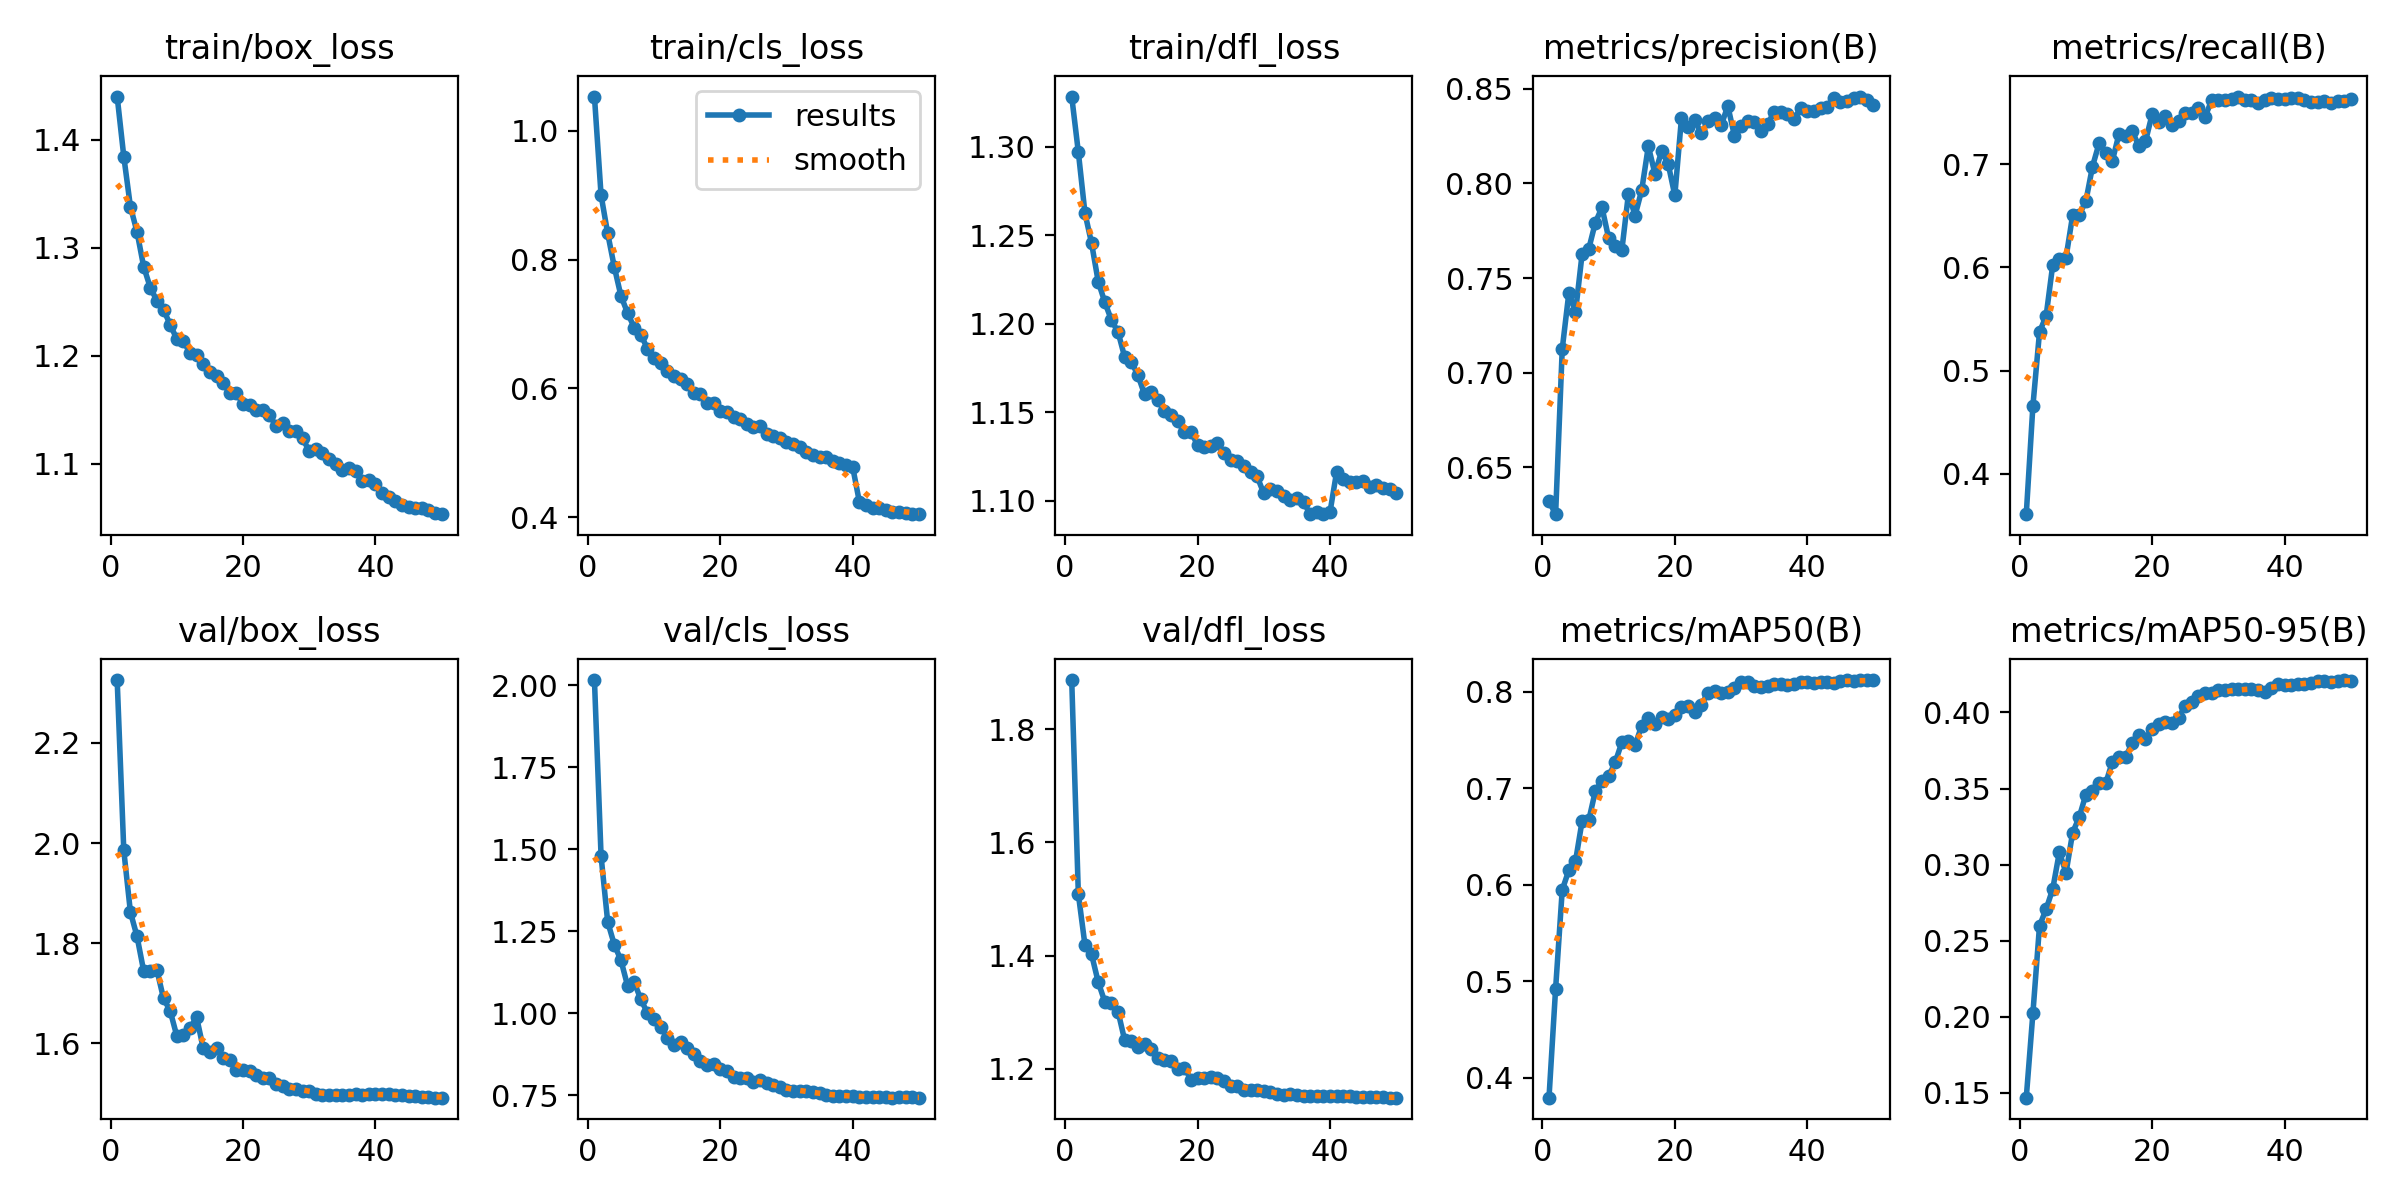

The data file committed next to this chart (first rows):
epoch, time, train/box_loss, train/cls_loss, train/dfl_loss, metrics/precision(B), metrics/recall(B), metrics/mAP50(B), metrics/mAP50-95(B), val/box_loss, val/cls_loss, val/dfl_loss, lr/pg0, lr/pg1, lr/pg2
1, 271.6, 1.44, 1.053, 1.328, 0.6321, 0.3611, 0.3792, 0.1469, 2.326, 2.016, 1.887, 0.07002, 0.003331, 0.003331
2, 451.9, 1.385, 0.9002, 1.297, 0.6253, 0.4658, 0.4923, 0.2023, 1.985, 1.48, 1.509, 0.04001, 0.006658, 0.006658
3, 629.6, 1.338, 0.8408, 1.263, 0.7126, 0.5374, 0.5946, 0.2599, 1.862, 1.279, 1.419, 0.00998, 0.009959, 0.009959
4, 806.1, 1.315, 0.7887, 1.245, 0.7422, 0.5531, 0.6151, 0.2707, 1.813, 1.209, 1.402, 0.009912, 0.009912, 0.009912
5, 1008, 1.283, 0.7438, 1.224, 0.7319, 0.6027, 0.6242, 0.2841, 1.745, 1.161, 1.353, 0.009844, 0.009844, 0.009844
6, 1199, 1.263, 0.7173, 1.212, 0.7627, 0.6084, 0.666, 0.3083, 1.744, 1.084, 1.318, 0.009758, 0.009758, 0.009758
7, 1376, 1.251, 0.6946, 1.202, 0.7653, 0.6095, 0.6666, 0.2946, 1.746, 1.095, 1.316, 0.009652, 0.009652, 0.009652
8, 1552, 1.243, 0.6836, 1.195, 0.7793, 0.6503, 0.6971, 0.321, 1.69, 1.042, 1.301, 0.009529, 0.009529, 0.009529
9, 1729, 1.229, 0.6619, 1.181, 0.7873, 0.651, 0.7079, 0.3313, 1.665, 1.001, 1.25, 0.009388, 0.009388, 0.009388
10, 1905, 1.216, 0.6471, 1.178, 0.7712, 0.6642, 0.7123, 0.3461, 1.615, 0.9834, 1.25, 0.009229, 0.009229, 0.009229
11, 2080, 1.213, 0.6398, 1.171, 0.7667, 0.6977, 0.7269, 0.3481, 1.617, 0.9581, 1.238, 0.009055, 0.009055, 0.009055
12, 2254, 1.203, 0.6269, 1.16, 0.7647, 0.7203, 0.7475, 0.3538, 1.631, 0.9251, 1.244, 0.008864, 0.008864, 0.008864
13, 2428, 1.201, 0.6192, 1.161, 0.7946, 0.7108, 0.7488, 0.3536, 1.652, 0.9043, 1.235, 0.008658, 0.008658, 0.008658
14, 2602, 1.192, 0.6142, 1.157, 0.783, 0.7031, 0.7446, 0.3675, 1.59, 0.9107, 1.219, 0.008439, 0.008439, 0.008439
15, 2775, 1.185, 0.6064, 1.151, 0.7964, 0.7292, 0.765, 0.3705, 1.583, 0.8927, 1.216, 0.008205, 0.008205, 0.008205
16, 2949, 1.181, 0.5933, 1.148, 0.8196, 0.7276, 0.7728, 0.3707, 1.591, 0.8748, 1.214, 0.00796, 0.00796, 0.00796
17, 3122, 1.175, 0.5912, 1.145, 0.8051, 0.7317, 0.7661, 0.3801, 1.57, 0.8554, 1.2, 0.007702, 0.007702, 0.007702
18, 3296, 1.165, 0.5778, 1.139, 0.8169, 0.7177, 0.7736, 0.3849, 1.566, 0.8417, 1.202, 0.007435, 0.007435, 0.007435
19, 3469, 1.165, 0.5774, 1.139, 0.8102, 0.722, 0.7715, 0.3824, 1.547, 0.845, 1.181, 0.007158, 0.007158, 0.007158
20, 3643, 1.156, 0.5654, 1.132, 0.7936, 0.748, 0.7754, 0.3894, 1.546, 0.8309, 1.184, 0.006872, 0.006872, 0.006872
21, 3816, 1.154, 0.5642, 1.13, 0.8343, 0.7406, 0.7837, 0.3927, 1.545, 0.8244, 1.184, 0.00658, 0.00658, 0.00658
22, 3989, 1.15, 0.5555, 1.131, 0.8296, 0.7461, 0.7855, 0.3939, 1.537, 0.8042, 1.186, 0.006281, 0.006281, 0.006281
23, 4162, 1.15, 0.5519, 1.133, 0.8332, 0.7374, 0.7792, 0.393, 1.53, 0.8031, 1.184, 0.005978, 0.005978, 0.005978
24, 4336, 1.145, 0.5449, 1.127, 0.8264, 0.7414, 0.786, 0.3963, 1.53, 0.801, 1.179, 0.00567, 0.00567, 0.00567
25, 4509, 1.135, 0.5403, 1.123, 0.8327, 0.7495, 0.7992, 0.4045, 1.518, 0.7908, 1.17, 0.005361, 0.005361, 0.005361
26, 4683, 1.137, 0.5417, 1.122, 0.8345, 0.7499, 0.801, 0.4066, 1.514, 0.7954, 1.169, 0.00505, 0.00505, 0.00505
27, 4856, 1.13, 0.5297, 1.12, 0.8306, 0.7541, 0.7992, 0.4105, 1.509, 0.787, 1.162, 0.004739, 0.004739, 0.004739
28, 5030, 1.13, 0.5267, 1.116, 0.8409, 0.7457, 0.8002, 0.4128, 1.509, 0.7819, 1.163, 0.00443, 0.00443, 0.00443
29, 5203, 1.124, 0.5238, 1.114, 0.8251, 0.7619, 0.8044, 0.4128, 1.505, 0.7736, 1.162, 0.004122, 0.004122, 0.004122
30, 5376, 1.111, 0.5172, 1.104, 0.83, 0.7622, 0.8104, 0.4145, 1.505, 0.7669, 1.162, 0.003819, 0.003819, 0.003819
31, 5550, 1.114, 0.5145, 1.106, 0.8327, 0.7623, 0.8105, 0.4147, 1.499, 0.7628, 1.159, 0.00352, 0.00352, 0.00352
32, 5723, 1.11, 0.5095, 1.105, 0.8323, 0.7629, 0.8064, 0.4152, 1.497, 0.7622, 1.156, 0.003228, 0.003228, 0.003228
33, 5896, 1.104, 0.5016, 1.102, 0.8274, 0.7654, 0.8046, 0.4151, 1.497, 0.7611, 1.154, 0.002942, 0.002942, 0.002942
34, 6069, 1.1, 0.4962, 1.1, 0.8312, 0.7616, 0.8061, 0.4157, 1.496, 0.7602, 1.155, 0.002665, 0.002665, 0.002665
35, 6243, 1.094, 0.4933, 1.101, 0.8378, 0.7622, 0.8076, 0.4156, 1.497, 0.7552, 1.154, 0.002398, 0.002398, 0.002398
36, 6416, 1.096, 0.4932, 1.099, 0.8376, 0.7591, 0.808, 0.415, 1.497, 0.7515, 1.152, 0.00214, 0.00214, 0.00214
37, 6589, 1.093, 0.488, 1.092, 0.8366, 0.7616, 0.8066, 0.4133, 1.498, 0.7485, 1.152, 0.001895, 0.001895, 0.001895
38, 6783, 1.084, 0.4842, 1.094, 0.8341, 0.7638, 0.8079, 0.4164, 1.497, 0.7475, 1.152, 0.001661, 0.001661, 0.001661
39, 7030, 1.085, 0.481, 1.092, 0.8396, 0.7635, 0.8105, 0.4188, 1.499, 0.7459, 1.152, 0.001442, 0.001442, 0.001442
40, 7203, 1.081, 0.4777, 1.093, 0.8382, 0.7635, 0.8101, 0.4183, 1.5, 0.7465, 1.152, 0.001236, 0.001236, 0.001236
41, 7398, 1.073, 0.4242, 1.116, 0.8381, 0.7638, 0.8089, 0.418, 1.499, 0.7451, 1.151, 0.001045, 0.001045, 0.001045
42, 7572, 1.069, 0.4198, 1.112, 0.8399, 0.7636, 0.8101, 0.4186, 1.498, 0.7454, 1.152, 0.0008706, 0.0008706, 0.0008706
43, 7745, 1.065, 0.4143, 1.111, 0.8402, 0.7622, 0.81, 0.4189, 1.497, 0.7452, 1.152, 0.0007123, 0.0007123, 0.0007123
44, 7918, 1.062, 0.415, 1.11, 0.8448, 0.7597, 0.8095, 0.4191, 1.496, 0.7437, 1.15, 0.0005711, 0.0005711, 0.0005711
45, 8091, 1.06, 0.4108, 1.111, 0.8429, 0.7604, 0.8108, 0.4205, 1.495, 0.7432, 1.15, 0.0004476, 0.0004476, 0.0004476
46, 8264, 1.059, 0.4088, 1.108, 0.8437, 0.761, 0.8121, 0.4209, 1.494, 0.7424, 1.15, 0.0003423, 0.0003423, 0.0003423
47, 8437, 1.059, 0.4077, 1.109, 0.8451, 0.7596, 0.8112, 0.4202, 1.494, 0.7437, 1.15, 0.0002555, 0.0002555, 0.0002555
48, 8610, 1.057, 0.4069, 1.107, 0.8458, 0.761, 0.8121, 0.4207, 1.492, 0.7433, 1.15, 0.0001877, 0.0001877, 0.0001877
49, 8783, 1.054, 0.4048, 1.107, 0.8441, 0.761, 0.8119, 0.4213, 1.491, 0.7429, 1.149, 0.000139, 0.000139, 0.000139
50, 8956, 1.053, 0.4051, 1.104, 0.8415, 0.763, 0.8117, 0.4209, 1.492, 0.7422, 1.149, 0.0001098, 0.0001098, 0.0001098
